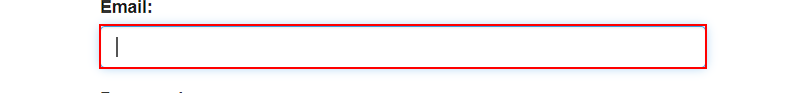
Task: WI5 dispatcher
Workflow: ACME_LogoutAndClose

Step 1: type [username] into the text box

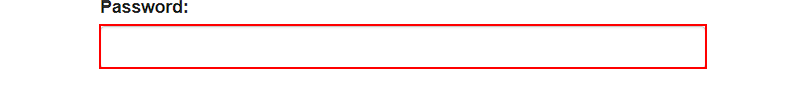
Step 2: type a value into the text box

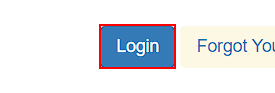
Step 3: click on the button

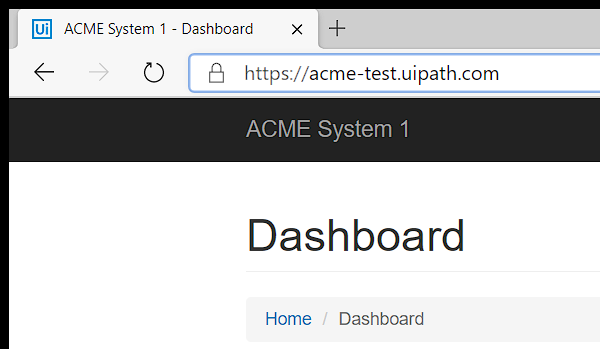
Step 4: Attach Browser 'msedge.exe ACME' in window 'ACME System 1 - Dashboard' (msedge.exe)

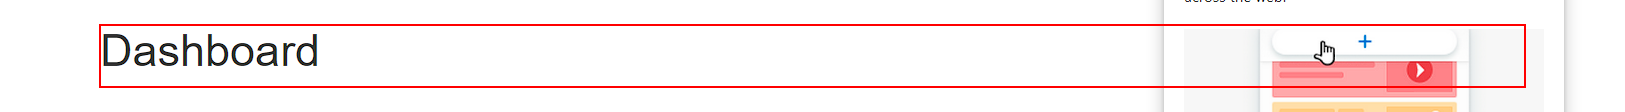
Step 5: find the heading
